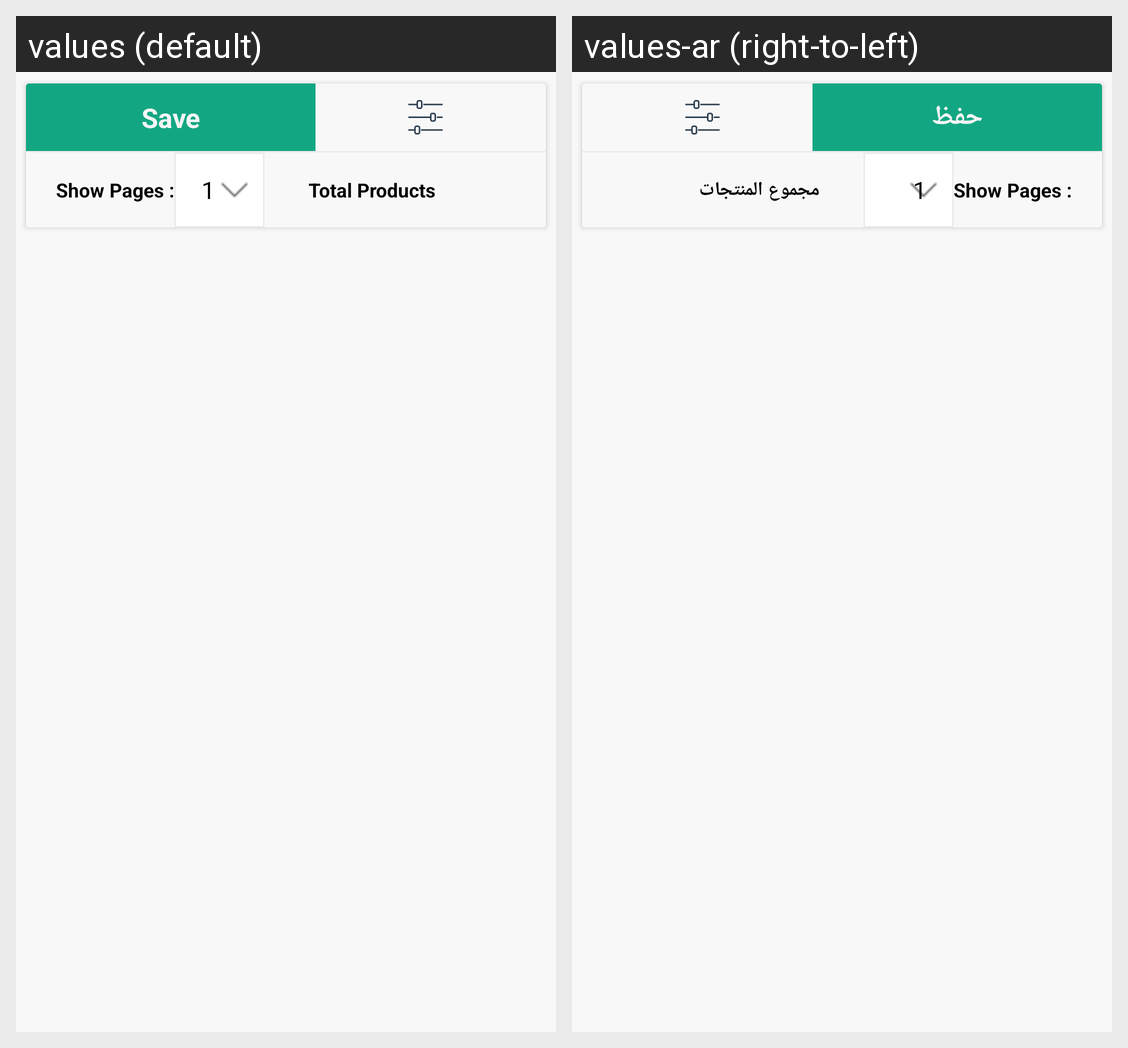

Translations of the strings shown on this Android screen, per locale in the grid:
Android screen res/layout/ced_multivendor_grouped.xml rendered under 2 locales, left to right: values (default), values-ar (right-to-left). Device: Nexus 5 (rendered at 1080×1920; each locale shown at half size, 540×960, under a caption strip naming it); theme AppTheme.
Strings drawn on this screen, with the default value and each locale's value (text and hints the layout hard-codes, and strings that could not be matched under every locale, appear in the picture but are not listed):

save
  values: Save
  values-ar: حفظ

total_products
  values: Total Products
  values-ar: مجموع المنتجات
